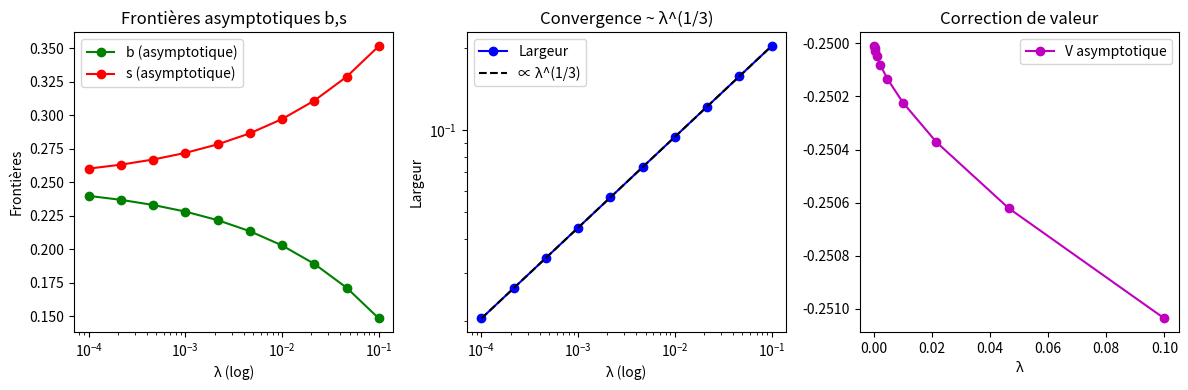

Reproduce this figure in Python.
"""
Approximations asymptotiques (section 3.6, Davis–Norman)
- Développement en lambda^(1/3) et lambda^(2/3)
- Validation par comparaison numérique
"""

import numpy as np
import matplotlib.pyplot as plt

# ----------------- Paramètres -----------------
mu = 0.07
sigma = 0.2
r = 0.02
gamma = 5.0

pi_star = (mu - r) / (gamma * sigma**2)
print(f"π* (Merton) = {pi_star:.4f}")

# ----------------- Asymptotique -----------------
def asymptotic_bandwidth(lam):
    """
    Largeur de la bande d’inaction ~ c * lam^(1/3)
    Constante c = ((3/2) * pi*^2 * (1-pi*)^2 * gamma * sigma^2)^(1/3)
    """
    c = ((1.5) * (pi_star**2) * ((1-pi_star)**2) * gamma * sigma**2)**(1/3)
    delta = c * lam**(1/3)
    b = max(0.0, pi_star - delta)
    s = min(1.0, pi_star + delta)
    return b, s, delta

def asymptotic_value(lam):
    """
    Développement : V ≈ V0 + lam^(2/3) V1
    Ici on approxime V0 par l’utilité frictionless de W=1.
    """
    V0 = 1.0**(1-gamma)/(1-gamma)
    # correction (proportionnelle à -delta^2)
    _, _, delta = asymptotic_bandwidth(lam)
    V1 = -0.5 * gamma * sigma**2 * delta**2
    return V0 + V1

# ----------------- Comparaison numérique -----------------
lams = np.logspace(-4, -1, 10)  # coûts petits
b_list, s_list, V_list = [], [], []

for lam in lams:
    b, s, delta = asymptotic_bandwidth(lam)
    V = asymptotic_value(lam)
    b_list.append(b)
    s_list.append(s)
    V_list.append(V)

# ----------------- Graphiques -----------------
plt.figure(figsize=(12,4))

# 1) Frontières
plt.subplot(1,3,1)
plt.plot(lams, b_list, 'g-o', label="b (asymptotique)")
plt.plot(lams, s_list, 'r-o', label="s (asymptotique)")
plt.xscale("log")
plt.xlabel("λ (log)")
plt.ylabel("Frontières")
plt.title("Frontières asymptotiques b,s")
plt.legend()

# 2) Largeur de bande ~ λ^(1/3)
widths = np.array(s_list) - np.array(b_list)
plt.subplot(1,3,2)
plt.loglog(lams, widths, 'b-o', label="Largeur")
plt.loglog(lams, widths[0]*(lams/lams[0])**(1/3),'k--',label="∝ λ^(1/3)")
plt.xlabel("λ (log)")
plt.ylabel("Largeur")
plt.title("Convergence ~ λ^(1/3)")
plt.legend()

# 3) Valeur
plt.subplot(1,3,3)
plt.plot(lams, V_list, 'm-o', label="V asymptotique")
plt.xlabel("λ")
plt.title("Correction de valeur")
plt.legend()

plt.tight_layout()
plt.show()
